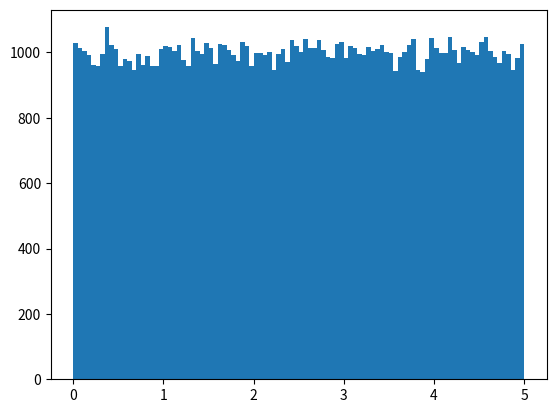

Python code for this plot:
import numpy as np
import matplotlib.pyplot as plt

pp = np.random.uniform(0.0, 5.0, 100000)

plt.hist(pp, 100)
plt.show()